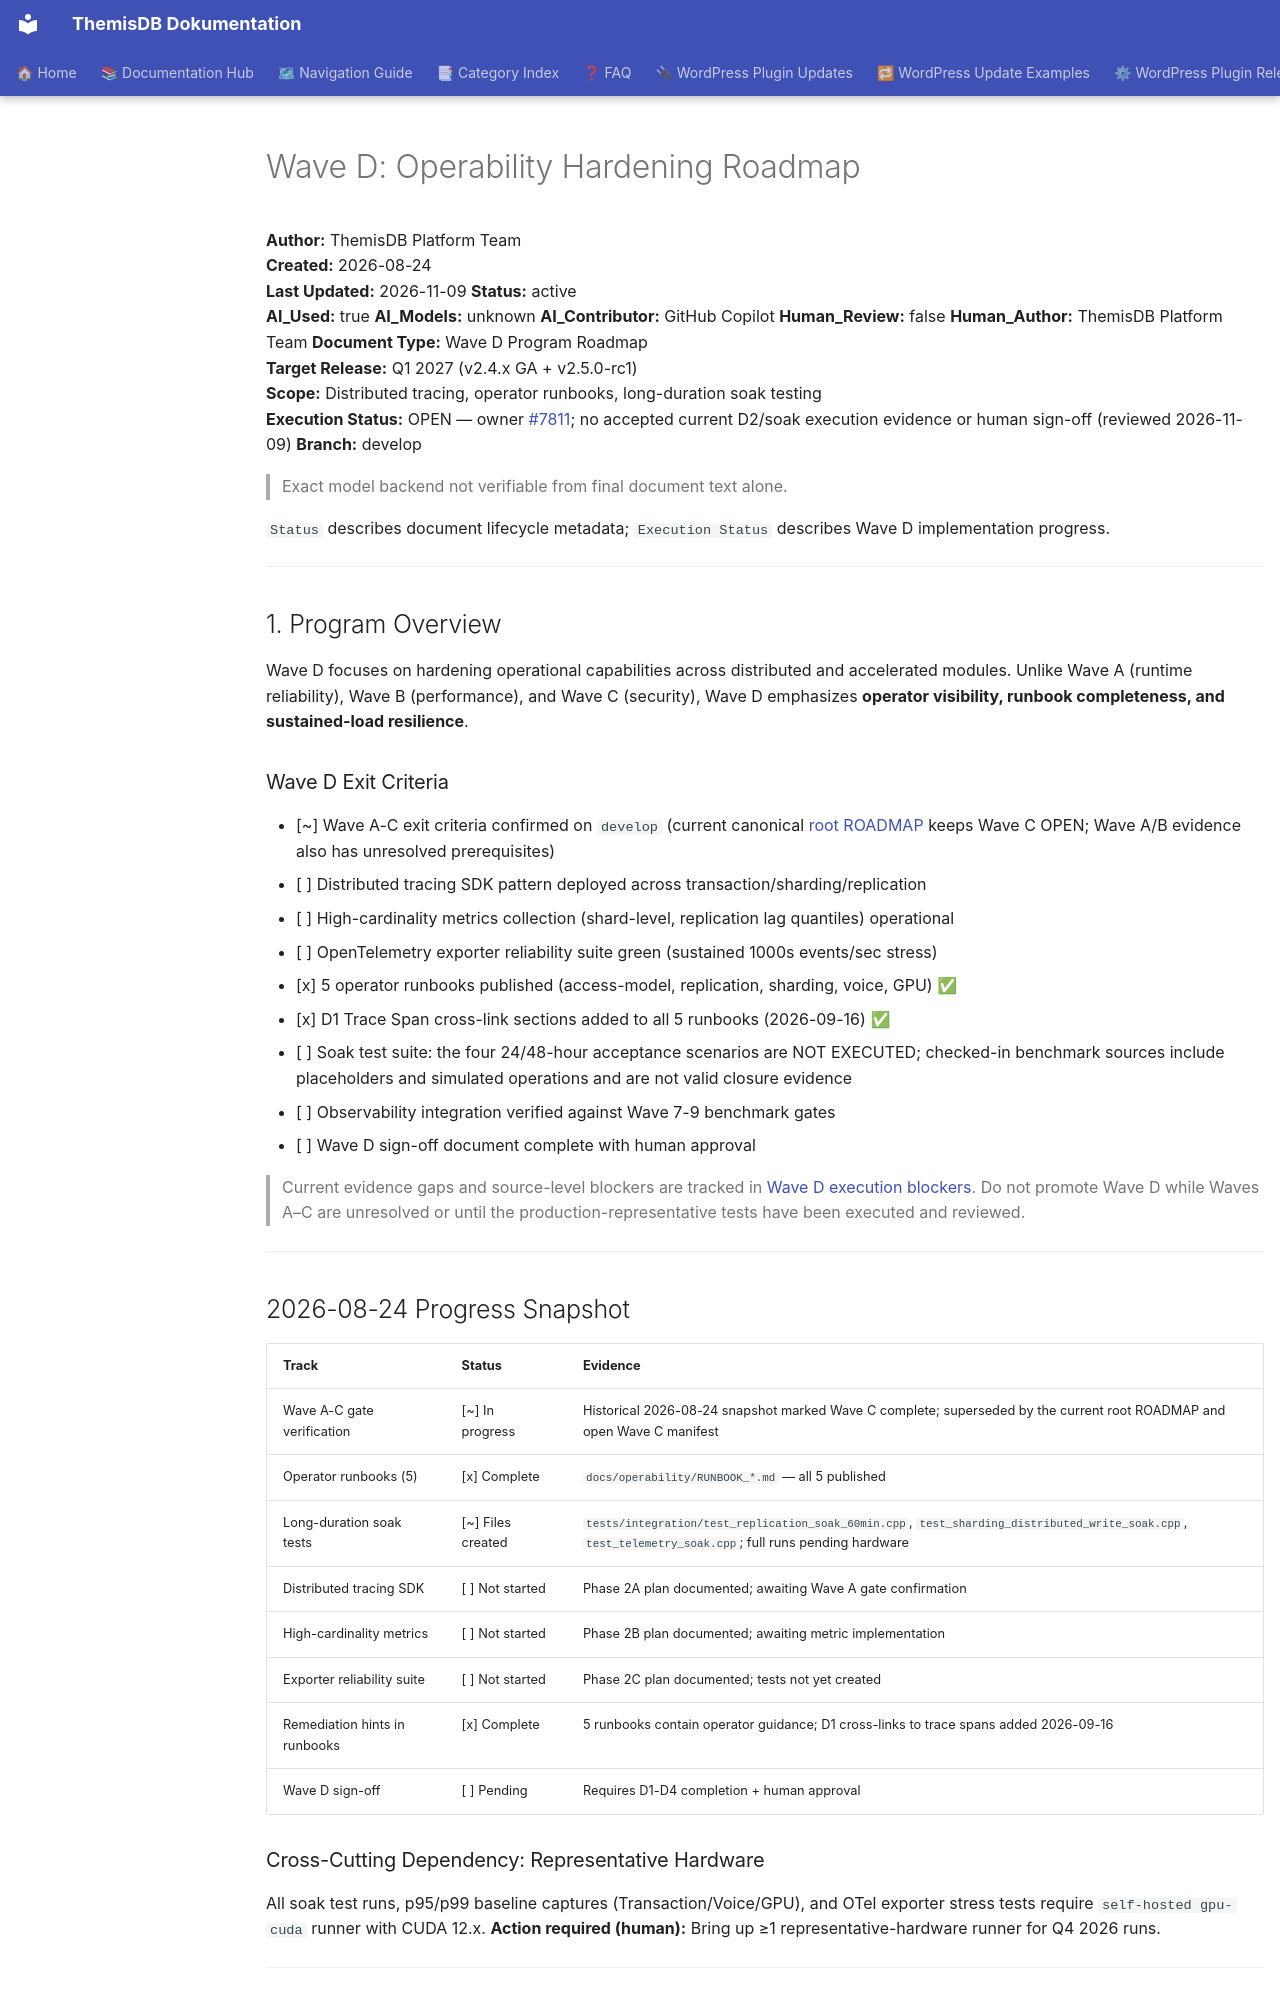

repository: makr-code/ThemisDB · page: operability/WAVE_D_ROADMAP/index.html · generator: mkdocs

# Wave D: Operability Hardening Roadmap

**Author:** ThemisDB Platform Team  
**Created:** 2026-08-24  
**Last Updated:** 2026-11-09
**Status:** active  
**AI_Used:** true
**AI_Models:** unknown
**AI_Contributor:** GitHub Copilot
**Human_Review:** false
**Human_Author:** ThemisDB Platform Team
**Document Type:** Wave D Program Roadmap  
**Target Release:** Q1 2027 (v2.4.x GA + v2.5.0-rc1)  
**Scope:** Distributed tracing, operator runbooks, long-duration soak testing  
**Execution Status:** OPEN — owner [#7811](https://github.com/makr-code/ThemisDB/issues/7811); no accepted current D2/soak execution evidence or human sign-off (reviewed 2026-11-09)
**Branch:** develop  

> Exact model backend not verifiable from final document text alone.

`Status` describes document lifecycle metadata; `Execution Status` describes Wave D implementation progress.

---

## 1. Program Overview

Wave D focuses on hardening operational capabilities across distributed and accelerated modules. Unlike Wave A (runtime reliability), Wave B (performance), and Wave C (security), Wave D emphasizes **operator visibility, runbook completeness, and sustained-load resilience**.

### Wave D Exit Criteria
- [~] Wave A-C exit criteria confirmed on `develop` (current canonical [root ROADMAP](../../ROADMAP.md) keeps Wave C OPEN; Wave A/B evidence also has unresolved prerequisites)
- [ ] Distributed tracing SDK pattern deployed across transaction/sharding/replication
- [ ] High-cardinality metrics collection (shard-level, replication lag quantiles) operational
- [ ] OpenTelemetry exporter reliability suite green (sustained 1000s events/sec stress)
- [x] 5 operator runbooks published (access-model, replication, sharding, voice, GPU) ✅
- [x] D1 Trace Span cross-link sections added to all 5 runbooks (2026-09-16) ✅
- [ ] Soak test suite: the four 24/48-hour acceptance scenarios are NOT EXECUTED; checked-in benchmark sources include placeholders and simulated operations and are not valid closure evidence
- [ ] Observability integration verified against Wave 7-9 benchmark gates
- [ ] Wave D sign-off document complete with human approval

> Current evidence gaps and source-level blockers are tracked in [Wave D execution blockers](../../audit/evidence/waves/operability_wave_d_execution_blockers.md). Do not promote Wave D while Waves A–C are unresolved or until the production-representative tests have been executed and reviewed.

---

## 2026-08-24 Progress Snapshot

| Track | Status | Evidence |
|---|---|---|
| Wave A-C gate verification | [~] In progress | Historical 2026-08-24 snapshot marked Wave C complete; superseded by the current root ROADMAP and open Wave C manifest |
| Operator runbooks (5) | [x] Complete | `docs/operability/RUNBOOK_*.md` — all 5 published |
| Long-duration soak tests | [~] Files created | `tests/integration/test_replication_soak_60min.cpp`, `test_sharding_distributed_write_soak.cpp`, `test_telemetry_soak.cpp`; full runs pending hardware |
| Distributed tracing SDK | [ ] Not started | Phase 2A plan documented; awaiting Wave A gate confirmation |
| High-cardinality metrics | [ ] Not started | Phase 2B plan documented; awaiting metric implementation |
| Exporter reliability suite | [ ] Not started | Phase 2C plan documented; tests not yet created |
| Remediation hints in runbooks | [x] Complete | 5 runbooks contain operator guidance; D1 cross-links to trace spans added 2026-09-16 |
| Wave D sign-off | [ ] Pending | Requires D1-D4 completion + human approval |
